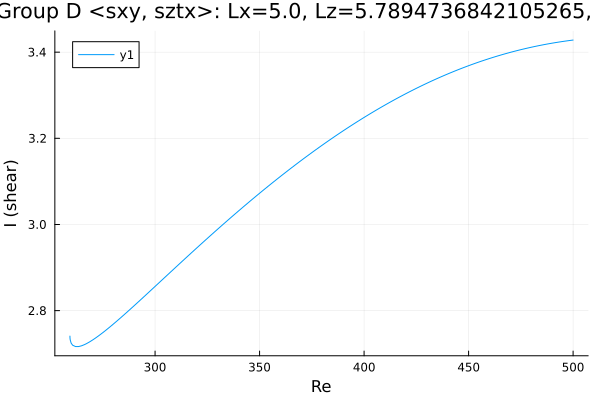

The data file committed next to this chart (first rows):
Re, shear
259.3, 2.741
259.3, 2.741
259.3, 2.741
259.3, 2.741
259.3, 2.741
259.3, 2.74
259.3, 2.74
259.3, 2.74
259.3, 2.738
259.3, 2.737
259.3, 2.735
259.4, 2.732
259.9, 2.724
260.6, 2.72
262, 2.717
263.4, 2.717
264.8, 2.718
266.2, 2.721
267.2, 2.723
268.6, 2.727
270, 2.732
271.4, 2.736
272.8, 2.741
274.2, 2.746
275.7, 2.751
277.1, 2.757
278.5, 2.763
279.9, 2.768
281.3, 2.774
282.7, 2.78
283.1, 2.782
284.5, 2.788
285.9, 2.794
287.3, 2.8
288.8, 2.806
290.2, 2.812
291.6, 2.819
293, 2.825
294.4, 2.831
295.8, 2.837
297.2, 2.843
298.1, 2.848
298.7, 2.85
299.1, 2.852
299.4, 2.854
299.6, 2.855
299.8, 2.855
299.9, 2.856
299.9, 2.856
300, 2.856
300, 2.856
300, 2.856
300.0, 2.856
300.0, 2.856
300, 2.856
300, 2.856
300, 2.856
300.1, 2.857
300.1, 2.857
300.2, 2.857
... 147 more rows
